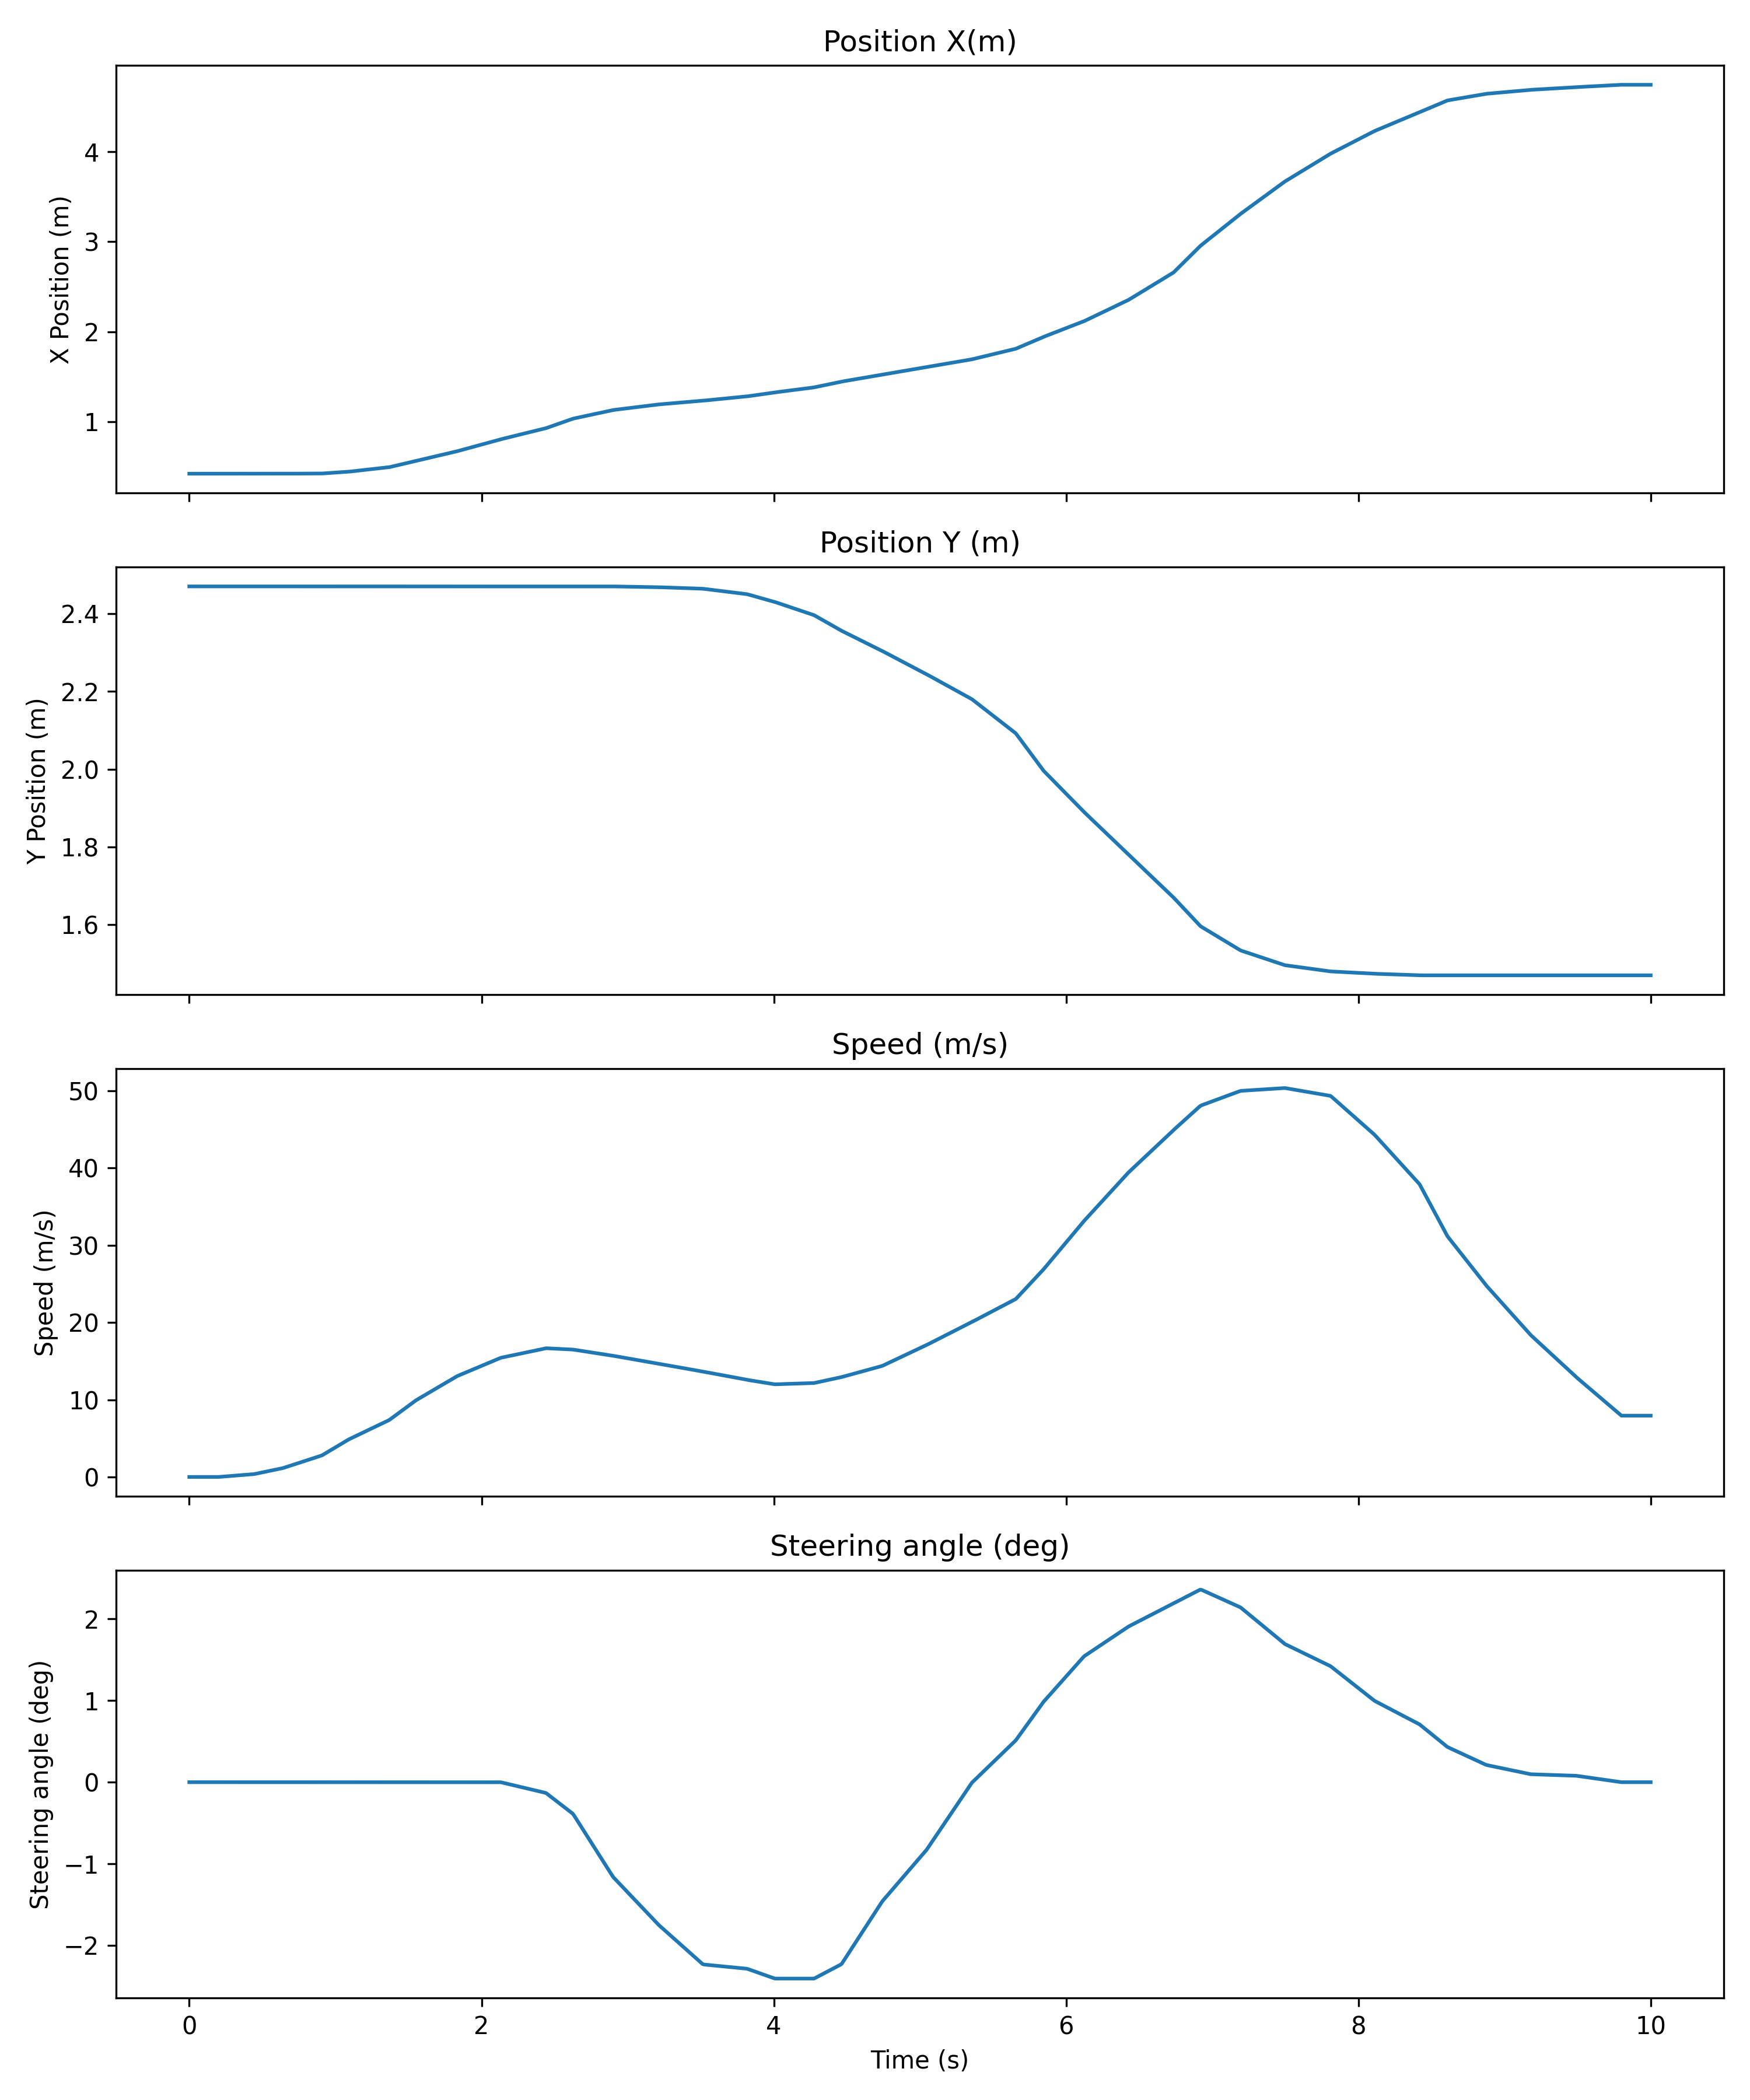

The file beside this chart, header and first rows:
Time (seconds); Time (microseconds); Position X (m); Position Y (m); Speed (m/s); Steering angle (deg); Lane change
0; 0; 0.42; 2.47; 0.02465; 0.0; 0
0; 10010; 0.42; 2.47; 0.02465; 0.0; 0
0; 20020; 0.42; 2.47; 0.02465; 0.0; 0
0; 30030; 0.42; 2.47; 0.02465; 0.0; 0
0; 40040; 0.42; 2.47; 0.02465; 0.0; 0
0; 50050; 0.42; 2.47; 0.02465; 0.0; 0
0; 60060; 0.42; 2.47; 0.02465; 0.0; 0
0; 70070; 0.42; 2.47; 0.02465; 0.0; 0
0; 80080; 0.42; 2.47; 0.02465; 0.0; 0
0; 90090; 0.42; 2.47; 0.02465; 0.0; 0
0; 100100; 0.42; 2.47; 0.02465; 0.0; 0
0; 110110; 0.42; 2.47; 0.02465; 0.0; 0
0; 120120; 0.42; 2.47; 0.02465; 0.0; 0
0; 130130; 0.42; 2.47; 0.02465; 0.0; 0
0; 140140; 0.42; 2.47; 0.02465; 0.0; 0
0; 150150; 0.42; 2.47; 0.02465; 0.0; 0
0; 160160; 0.42; 2.47; 0.02465; 0.0; 0
0; 170170; 0.42; 2.47; 0.02465; 0.0; 0
0; 180180; 0.42; 2.47; 0.02465; 0.0; 0
0; 190190; 0.42; 2.47; 0.02465; 0.0; 0
0; 200200; 0.42; 2.47; 0.02465; 0.0; 0
0; 210210; 0.42; 2.47; 0.03976; 0.0; 0
0; 220220; 0.42; 2.47; 0.05487; 0.0; 0
0; 230230; 0.42; 2.47; 0.06998; 0.0; 0
0; 240240; 0.42; 2.47; 0.08509; 0.0; 0
0; 250250; 0.42; 2.47; 0.1002; 0.0; 0
0; 260260; 0.42; 2.47; 0.1153; 0.0; 0
0; 270270; 0.42; 2.47; 0.1304; 0.0; 0
0; 280280; 0.42; 2.47; 0.1455; 0.0; 0
0; 290290; 0.42; 2.47; 0.1606; 0.0; 0
0; 300300; 0.42; 2.47; 0.1757; 0.0; 0
0; 310310; 0.42; 2.47; 0.1909; 0.0; 0
0; 320320; 0.42; 2.47; 0.206; 0.0; 0
0; 330330; 0.42; 2.47; 0.2211; 0.0; 0
0; 340340; 0.42; 2.47; 0.2362; 0.0; 0
0; 350350; 0.42; 2.47; 0.2513; 0.0; 0
0; 360360; 0.42; 2.47; 0.2664; 0.0; 0
0; 370370; 0.42; 2.47; 0.2815; 0.0; 0
0; 380380; 0.42; 2.47; 0.2966; 0.0; 0
0; 390390; 0.42; 2.47; 0.3117; 0.0; 0
0; 400400; 0.42; 2.47; 0.3268; 0.0; 1
0; 410410; 0.42; 2.47; 0.342; 0.0; 1
0; 420420; 0.42; 2.47; 0.3571; 0.0; 1
0; 430430; 0.42; 2.47; 0.3722; 0.0; 1
0; 440440; 0.42; 2.47; 0.3873; 0.0; 1
0; 450450; 0.42; 2.47; 0.4168; 0.0; 1
0; 460460; 0.42; 2.47; 0.4564; 0.0; 1
0; 470470; 0.42; 2.47; 0.4959; 0.0; 1
0; 480480; 0.42; 2.47; 0.5355; 0.0; 1
0; 490490; 0.42; 2.47; 0.5751; 0.0; 1
0; 500500; 0.42; 2.47; 0.6147; 0.0; 1
0; 510510; 0.42; 2.47; 0.6543; 0.0; 1
0; 520520; 0.42; 2.47; 0.6939; 0.0; 1
0; 530530; 0.42; 2.47; 0.7334; 0.0; 1
0; 540540; 0.42; 2.47; 0.773; 0.0; 1
0; 550550; 0.42; 2.47; 0.8126; 0.0; 1
0; 560560; 0.42; 2.47; 0.8522; 0.0; 1
0; 570570; 0.42; 2.47; 0.8918; 0.0; 1
0; 580580; 0.42; 2.47; 0.9314; 0.0; 1
0; 590590; 0.42; 2.47; 0.9709; 0.0; 1
... 940 more rows
